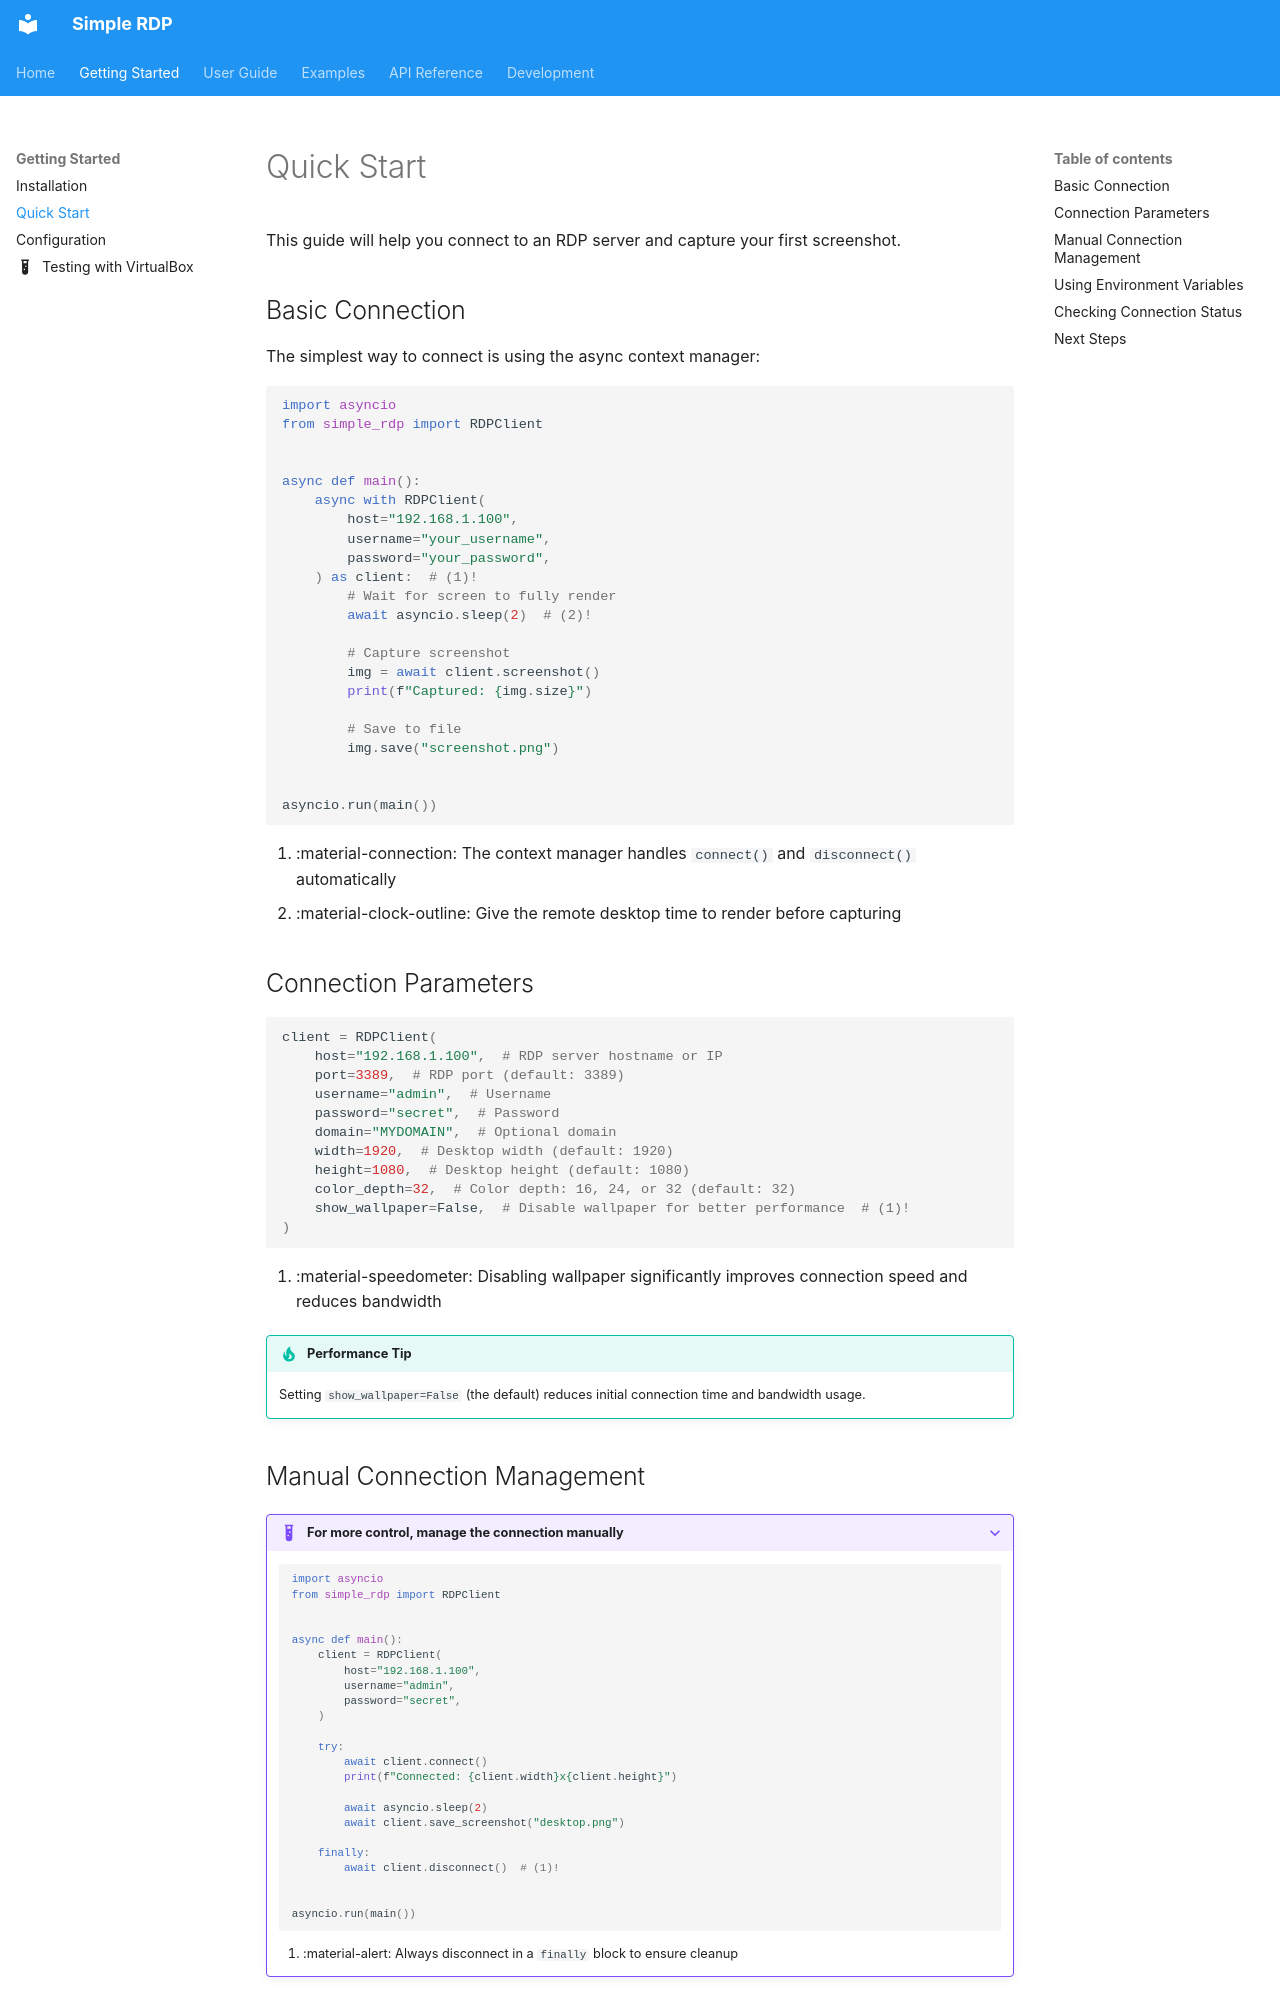

repository: abi-jey/simple-rdp · page: getting-started/quickstart/index.html · generator: mkdocs

# Quick Start

This guide will help you connect to an RDP server and capture your first screenshot.

## Basic Connection

The simplest way to connect is using the async context manager:

```python
import asyncio
from simple_rdp import RDPClient


async def main():
    async with RDPClient(
        host="192.168.1.100",
        username="your_username",
        password="your_password",
    ) as client:  # (1)!
        # Wait for screen to fully render
        await asyncio.sleep(2)  # (2)!
        
        # Capture screenshot
        img = await client.screenshot()
        print(f"Captured: {img.size}")
        
        # Save to file
        img.save("screenshot.png")


asyncio.run(main())
```

1.  :material-connection: The context manager handles `connect()` and `disconnect()` automatically
2.  :material-clock-outline: Give the remote desktop time to render before capturing

## Connection Parameters

```python
client = RDPClient(
    host="192.168.1.100",  # RDP server hostname or IP
    port=3389,  # RDP port (default: 3389)
    username="admin",  # Username
    password="secret",  # Password
    domain="MYDOMAIN",  # Optional domain
    width=1920,  # Desktop width (default: 1920)
    height=1080,  # Desktop height (default: 1080)
    color_depth=32,  # Color depth: 16, 24, or 32 (default: 32)
    show_wallpaper=False,  # Disable wallpaper for better performance  # (1)!
)
```

1.  :material-speedometer: Disabling wallpaper significantly improves connection speed and reduces bandwidth

!!! tip "Performance Tip"
    Setting `show_wallpaper=False` (the default) reduces initial connection time and bandwidth usage.
